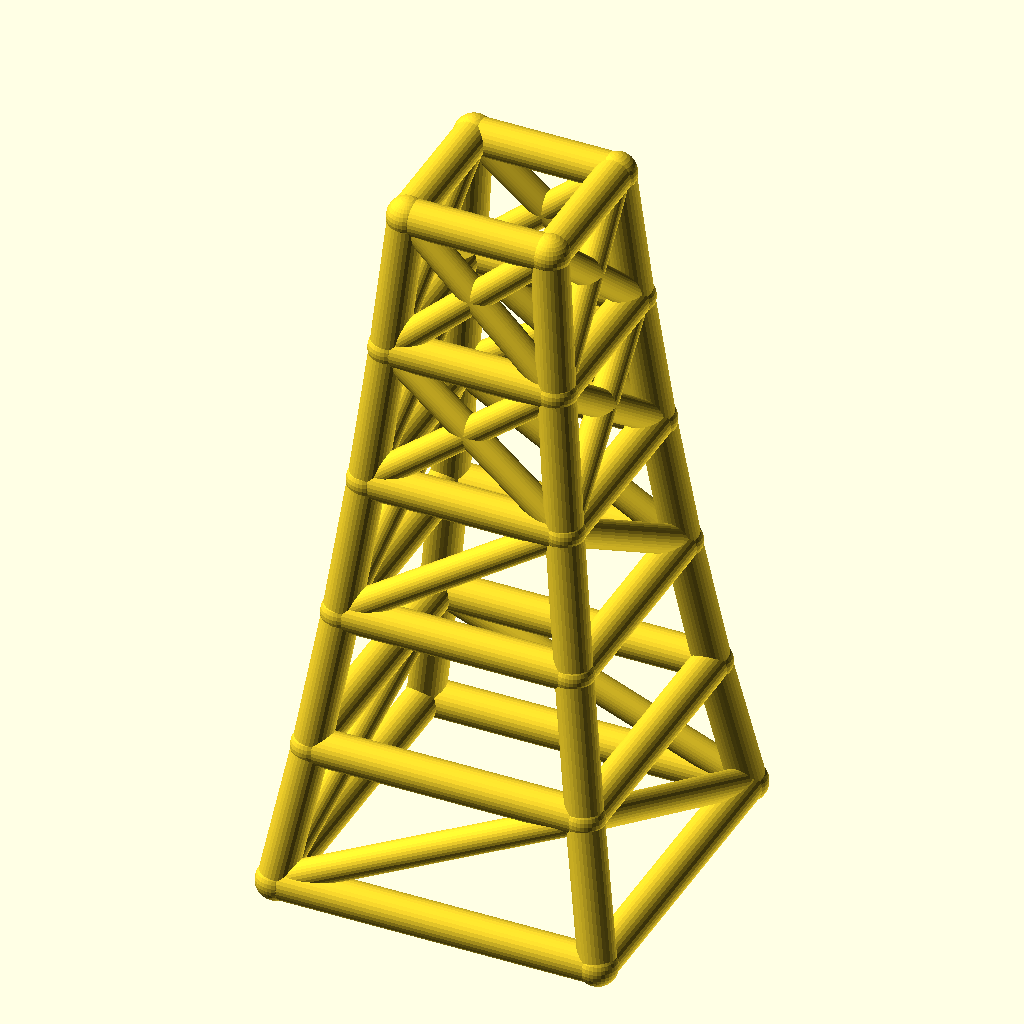
Cell 1: the model at its default parameters.
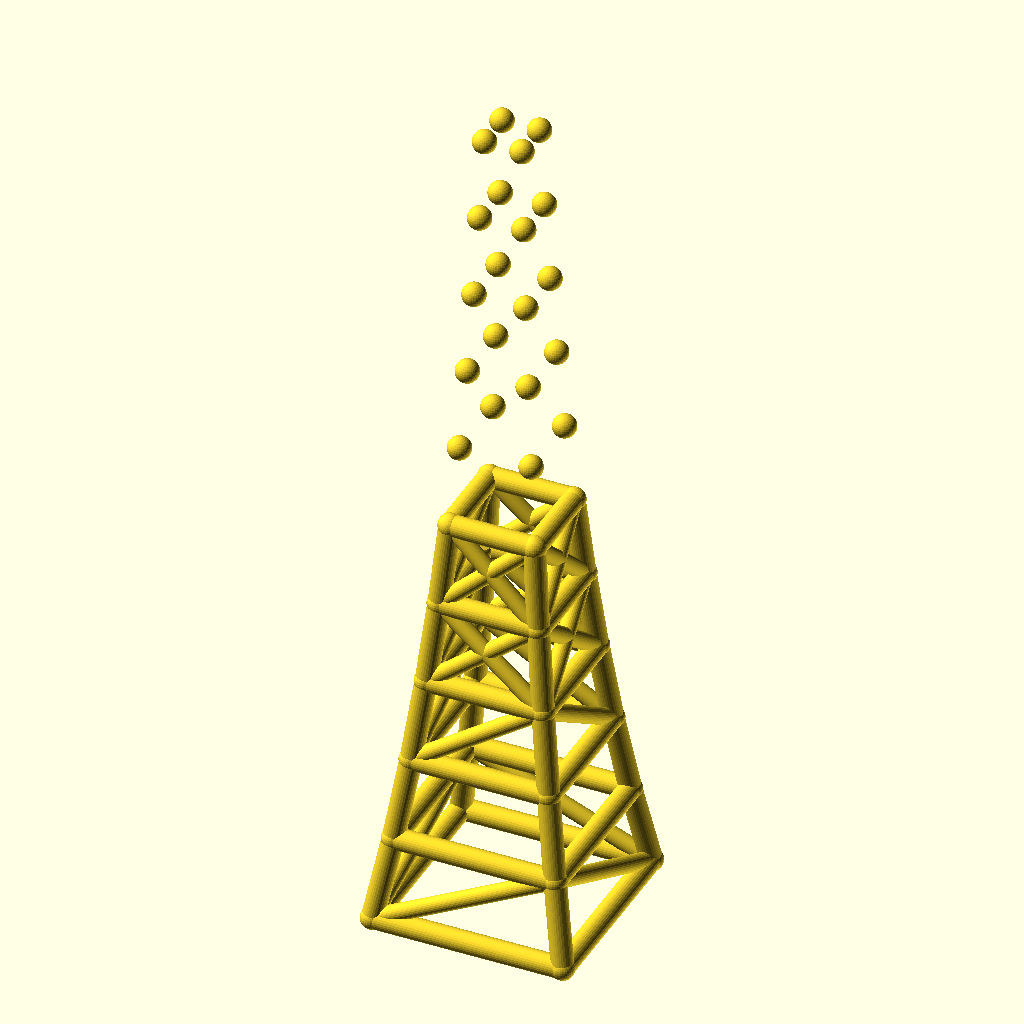
Cell 2 — levels set to 10, the other parameters unchanged.
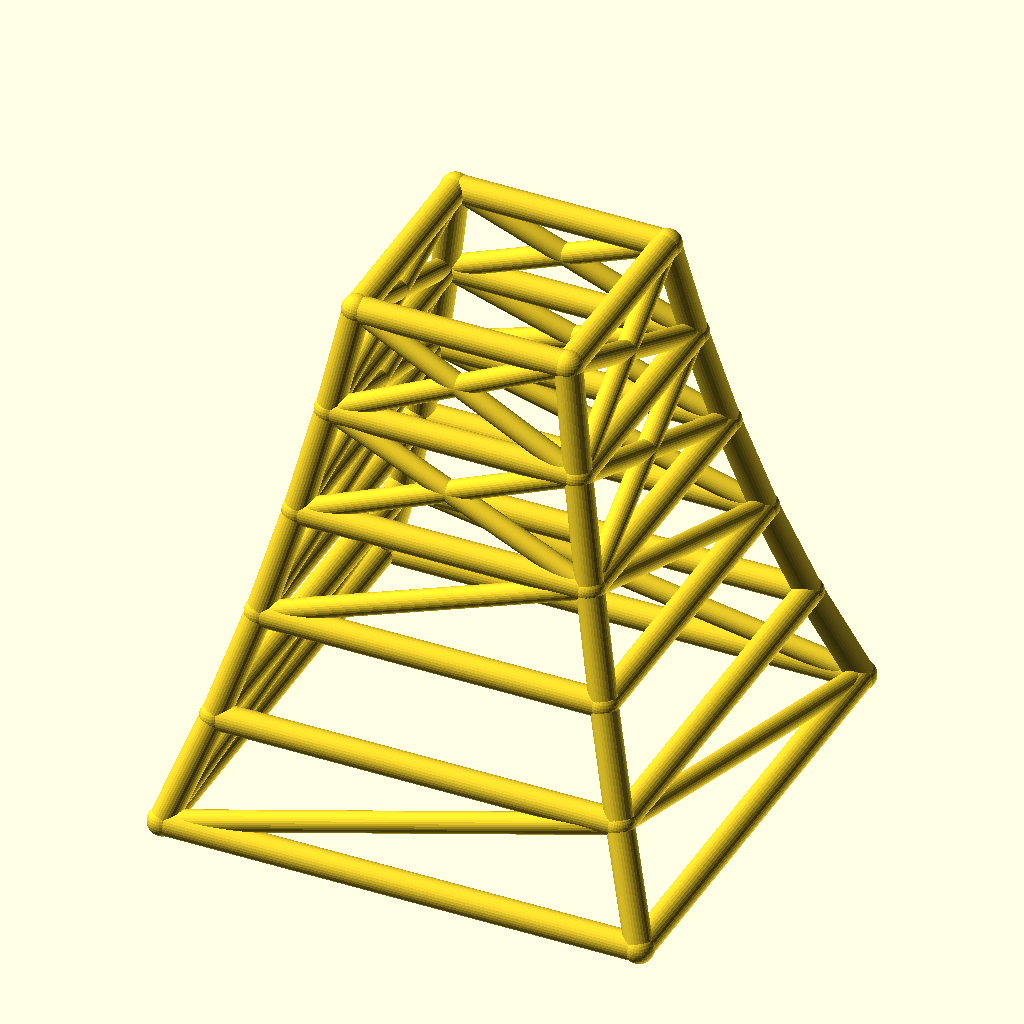
Cell 3 — base_w set to 160, the other parameters unchanged.
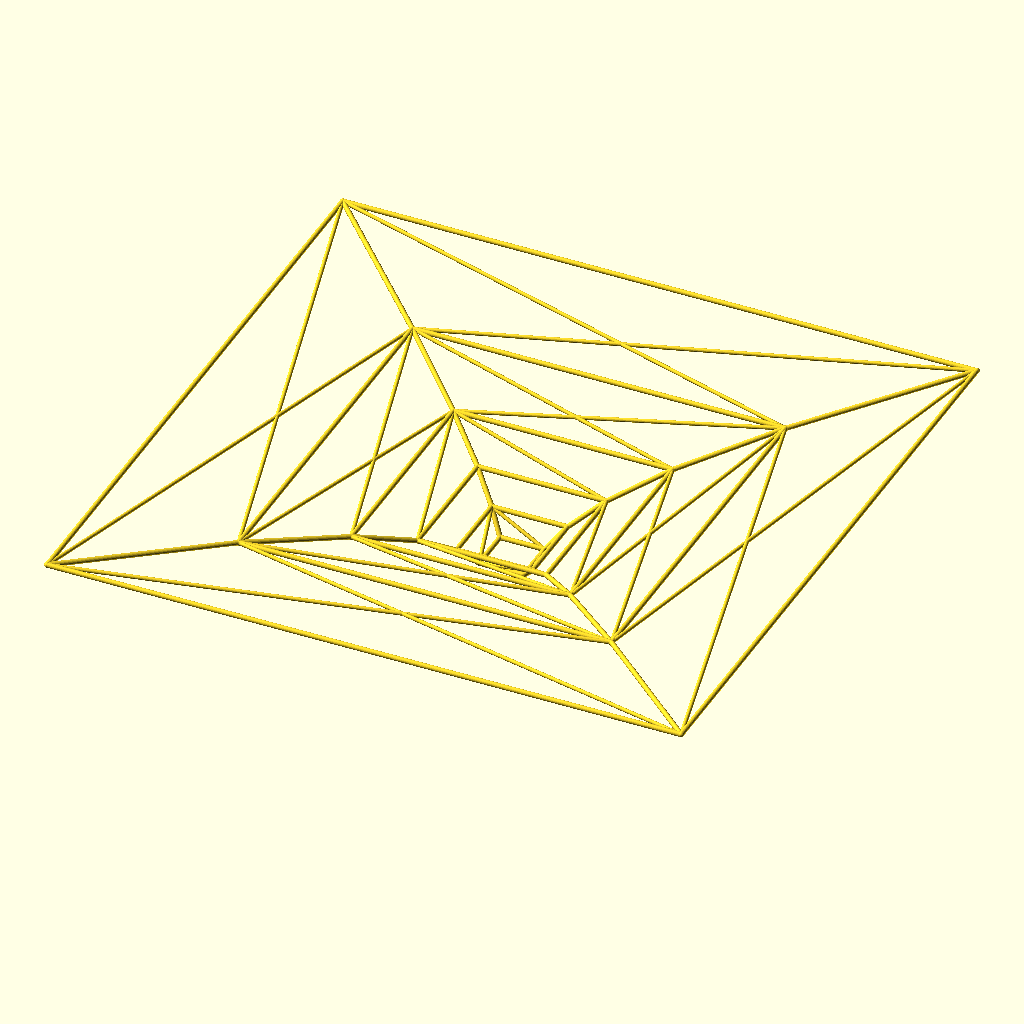
Cell 4: taper = 1.7 (everything else at default).
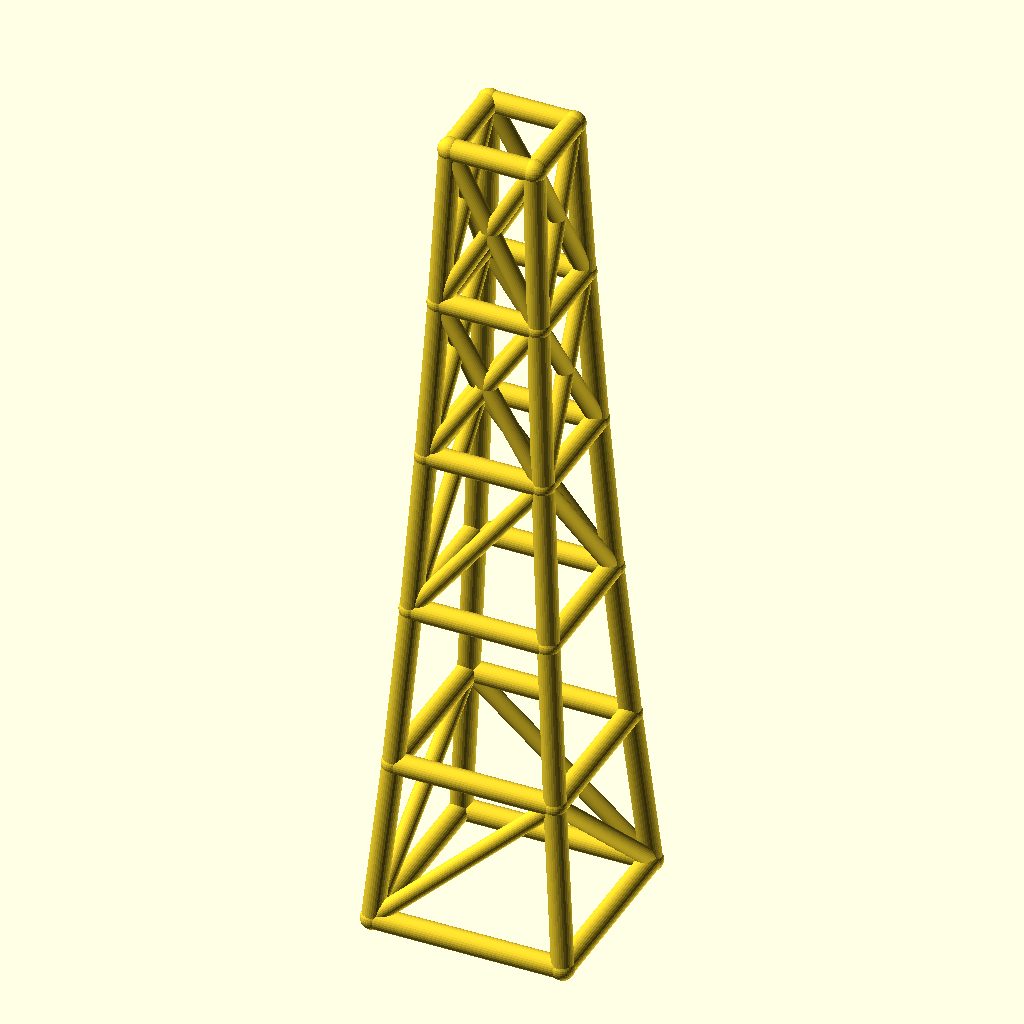
Cell 5 — level_h set to 70, the other parameters unchanged.
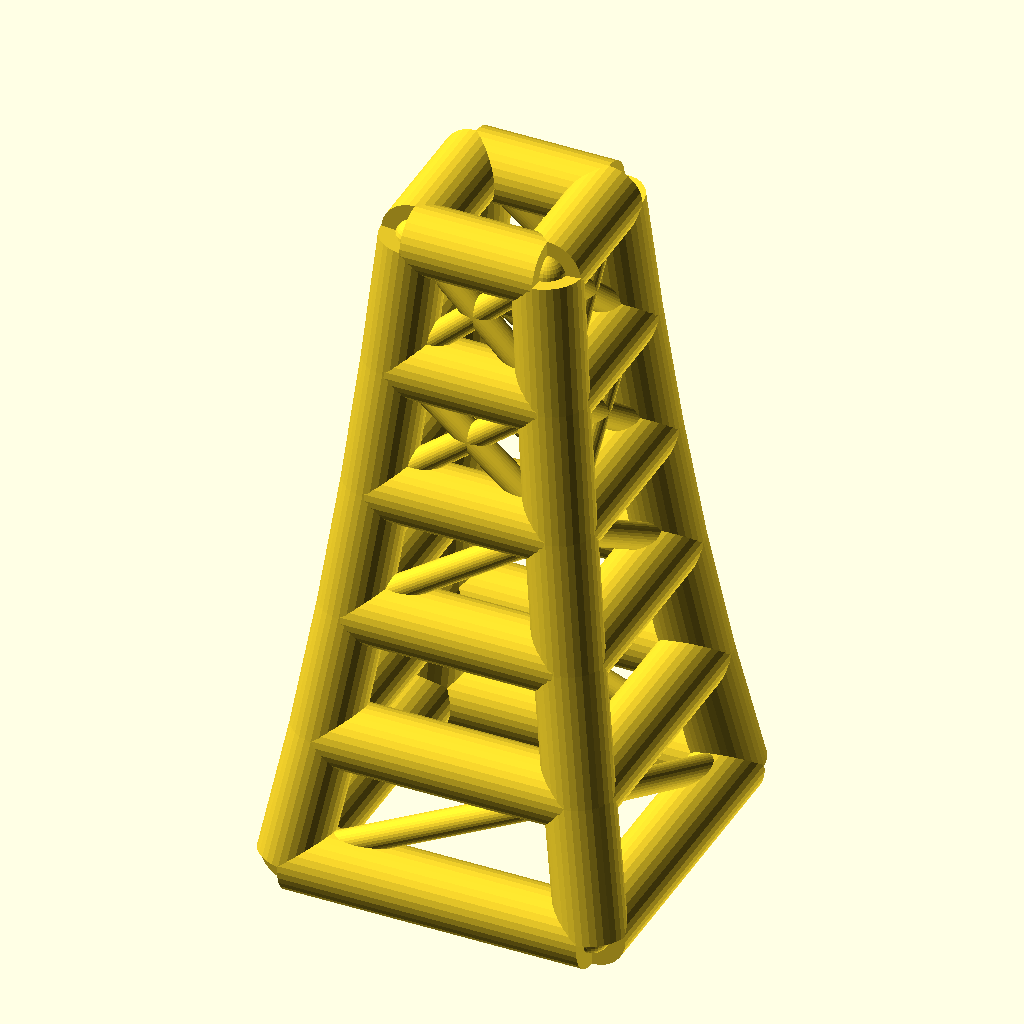
Cell 6 — leg_r set to 9, the other parameters unchanged.
The same orthographic view direction (rotation 55°, 0°, 25°; colour scheme Cornfield) for every cell, with the view re-fitted per cell, so scale and position can differ between cells.
OpenSCAD source file optional_data/data/wire2/masttowers/scene_0220.scad:
$fn = 32;

// ----------------------------------------------------------------------
// Tapered four-leg tower: 5 levels, base 80 mm, taper 0.85 per level
// ----------------------------------------------------------------------

// --- parameters (mm) ---
levels = 5;               // number of tower levels
base_w = 80;              // bottom ring width (X and Y)
taper = 0.85;             // ring width multiplier per level
level_h = 35;             // height of one level
leg_r = 4.5;              // leg / ring member radius
brace_r = 3.5;            // diagonal brace radius
joint_r = 4.9;            // joint ball radius

bbox_x = base_w + 2 * joint_r;  // overall X, joints included
bbox_y = base_w + 2 * joint_r;  // overall Y, joints included
bbox_z = levels * level_h + 2 * joint_r;  // overall Z, joints included
leg_d = 2 * leg_r;  // leg / ring stock diameter
brace_d = 2 * brace_r;  // brace stock diameter
joint_d = 2 * joint_r;  // joint ball diameter
top_w = base_w * pow(taper, levels);  // width of the top ring
nodes = [for (lvl = [0 : levels], sx = [-1, 1], sy = [-1, 1]) [sx * base_w * pow(taper, lvl) / 2, sy * base_w * pow(taper, lvl) / 2, lvl * level_h]];

module member(a, b, r) {
  /* round stock from joint a to joint b, ends buried in the joint balls */
  d = b - a;
  length = norm(d);
  translate(a) rotate([0, acos(d[2] / length), atan2(d[1], d[0])])
    cylinder(h = length, r = r);
}

module joint(p, r) {
  /* ball at the joint centre, fatter than every member meeting there */
  translate(p) sphere(r = r);
}

/* members - each call is one graph edge */
member(nodes[0], nodes[4], leg_r);
member(nodes[1], nodes[5], leg_r);
member(nodes[2], nodes[6], leg_r);
member(nodes[3], nodes[7], leg_r);
member(nodes[4], nodes[8], leg_r);
member(nodes[5], nodes[9], leg_r);
member(nodes[6], nodes[10], leg_r);
member(nodes[7], nodes[11], leg_r);
member(nodes[8], nodes[12], leg_r);
member(nodes[9], nodes[13], leg_r);
member(nodes[10], nodes[14], leg_r);
member(nodes[11], nodes[15], leg_r);
member(nodes[12], nodes[16], leg_r);
member(nodes[13], nodes[17], leg_r);
member(nodes[14], nodes[18], leg_r);
member(nodes[15], nodes[19], leg_r);
member(nodes[16], nodes[20], leg_r);
member(nodes[17], nodes[21], leg_r);
member(nodes[18], nodes[22], leg_r);
member(nodes[19], nodes[23], leg_r);
member(nodes[0], nodes[1], leg_r);
member(nodes[2], nodes[3], leg_r);
member(nodes[0], nodes[2], leg_r);
member(nodes[1], nodes[3], leg_r);
member(nodes[4], nodes[5], leg_r);
member(nodes[6], nodes[7], leg_r);
member(nodes[4], nodes[6], leg_r);
member(nodes[5], nodes[7], leg_r);
member(nodes[8], nodes[9], leg_r);
member(nodes[10], nodes[11], leg_r);
member(nodes[8], nodes[10], leg_r);
member(nodes[9], nodes[11], leg_r);
member(nodes[12], nodes[13], leg_r);
member(nodes[14], nodes[15], leg_r);
member(nodes[12], nodes[14], leg_r);
member(nodes[13], nodes[15], leg_r);
member(nodes[16], nodes[17], leg_r);
member(nodes[18], nodes[19], leg_r);
member(nodes[16], nodes[18], leg_r);
member(nodes[17], nodes[19], leg_r);
member(nodes[20], nodes[21], leg_r);
member(nodes[22], nodes[23], leg_r);
member(nodes[20], nodes[22], leg_r);
member(nodes[21], nodes[23], leg_r);
member(nodes[0], nodes[5], brace_r);
member(nodes[3], nodes[6], brace_r);
member(nodes[0], nodes[6], brace_r);
member(nodes[3], nodes[5], brace_r);
member(nodes[8], nodes[13], brace_r);
member(nodes[11], nodes[14], brace_r);
member(nodes[8], nodes[14], brace_r);
member(nodes[11], nodes[13], brace_r);
member(nodes[12], nodes[17], brace_r);
member(nodes[13], nodes[16], brace_r);
member(nodes[14], nodes[19], brace_r);
member(nodes[15], nodes[18], brace_r);
member(nodes[12], nodes[18], brace_r);
member(nodes[14], nodes[16], brace_r);
member(nodes[13], nodes[19], brace_r);
member(nodes[15], nodes[17], brace_r);
member(nodes[16], nodes[21], brace_r);
member(nodes[17], nodes[20], brace_r);
member(nodes[18], nodes[23], brace_r);
member(nodes[19], nodes[22], brace_r);
member(nodes[16], nodes[22], brace_r);
member(nodes[18], nodes[20], brace_r);
member(nodes[17], nodes[23], brace_r);
member(nodes[19], nodes[21], brace_r);

/* joint balls */
for (p = nodes) joint(p, joint_r);
Customizer parameters (derived from the source; name, type, default, range or options):
levels: number, default 5
base_w: number, default 80
taper: number, default 0.85
level_h: number, default 35
leg_r: number, default 4.5
brace_r: number, default 3.5
joint_r: number, default 4.9
